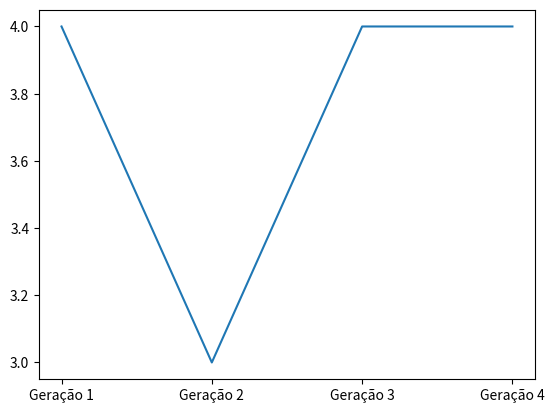

This figure's Python source:
# Inicio do algoritmo genético

# ideia de implementação
# Passo 1: Crio uma população inicial randômica (100)
# Passo 2: verifico o fitness de cada indivíduo
# Passo 3: Seleciono dois pais (roleta) e gero dois filhos
# Passo 4: Aplico crossover (se taxa_cro = verdade)
# Passo 5: Aplico mutação (se taxa_mut = verdade)
#          Faço isso 50 vezes para completar minha população
# Passo 6: Repito esse processo até completar todas as gerações
# Passo 7: Passar o resultado para um arquivo .txt (e imprimir mais coisas lá par facilitar o debug)
# Fim: vou ter o indivíduo melhor qualificado (da última geração) como minha resposta


### bibliotecas ###
import numpy as np
# import math
import matplotlib.pyplot as plt


# Variáveis globais estáticas
cromossomos = 44
populacao = 4       # 100
geracoes = 4        # 40
taxa_mut = 0.008
taxa_cro = 0.65
constante_normalizacao = 0.0000476837278899989


### Funções ###
# Recebo um valor (min=1, max=roleta), e retorno qual o pai (e seu id) referente à essa número
def escolheFilho(pai, populacao, fitness):
  aux_roleta = 0
  for index in range(populacao):
    aux_roleta += int(fitness[index])
    if(pai <= aux_roleta):
      pai = geracao_atual[index]
      break
  
  return pai, index

# Verifica para cada bit, se vai ou não aconecer uma mutação
def mutacaoGene(pai, qualPai, taxa_mut, cromossomos):
  for index in range(cromossomos):
    mutacao = np.random.randint(1000)
    if(mutacao <= (taxa_mut*1000)):
      pai[index] = (np.random.randint(2))
      arquivoTxt.write('Aconteceu mutação em pai(' + repr(qualPai) + ') : '+ repr(index+1) + '\n')
  return pai

# Salva valores para plotar no gráfico
def imprimirGrafico(fitness):
  melhor = fitness[0]
  for index in range(len(fitness)):
    if(melhor < fitness[index]): melhor = fitness[index]

  return melhor


### def main(args): ###
print("Algoritmo genético 1-1")
arquivoTxt = open('resposta.txt', 'w', encoding='utf-8')
arquivoTxt.write('Algoritmo genético 1-1 \n')
arquivoTxt.write('Inicio do algoritmo \n\n')

# Passo 1:
geracao_atual = []
melhor_filho = []
for filho in range(populacao):
  geracao_atual.append(np.random.randint(2, size=cromossomos))

arquivoTxt.write('População inicial:\n')
index = 0
for x in geracao_atual:
  # repr() transforma variável em string
  index += 1
  arquivoTxt.write('filho '+ repr(index) + ': ' + repr(x) + '\n')
arquivoTxt.write('\n')

# Montando as gerações
for i1 in range(geracoes):
  arquivoTxt.write('\n' + repr(i1+1) + 'º Geração\n')
  nova_geracao = []

  # Passo 2:
  roleta = 0
  fitness = []
  for filho in range(populacao):
    x = (geracao_atual[filho][:int(cromossomos/2)] * constante_normalizacao) - 100
    y = (geracao_atual[filho][int(cromossomos/2):] * constante_normalizacao) - 100
    # aux = math.pow(math.sin(math.pow(math.pow(x,2)+math.pow(y,2),0.5)),2)
    # aux2 = 1.0 + 0.001 * (math.pow(math.pow(x,2)+math.pow(y,2),2))
    # fitness.append(aux/aux2)
    aux = np.random.randint(low=1, high=5)
    fitness.append(aux)
    roleta += aux
    # Preciso arrimar a equação de fitness

  arquivoTxt.write('Fitness de cada filho: ' + repr(fitness) + '\n')
  arquivoTxt.write('Roleta: ' + repr(roleta) + '\n')

  arquivoTxt.write('Inicio da reprodução: \n')
  # Percorrendo uma geração população/2 vezes
  for i2 in range(int(populacao/2)):
    arquivoTxt.write('\n' + repr(i2+1) + 'º pais a serem escolhidos: \n')

    # Passo 3:
    pai_x, pai_x_id = escolheFilho(np.random.randint(low=1, high=roleta), populacao, fitness)
    pai_y, pai_y_id = escolheFilho(np.random.randint(low=1, high=roleta), populacao, fitness)

    arquivoTxt.write('PaiX ('+ repr(pai_x_id+1) +') escolhido: ' + repr(pai_x) + '\n')
    arquivoTxt.write('PaiY ('+ repr(pai_y_id+1) +') escolhido: ' + repr(pai_y) + '\n')


    # Passo 4 (Preciso melhorar)
    # posso utilizar um randomizador para determinar o ponto de crossover
    crossover = np.random.randint(100)
    copia_pai_x, copia_pai_y = [], []

    if(crossover <= (taxa_cro*100)):
      # print('Aconteceu crossover')
      copia_pai_x = np.array_split(pai_x,2)
      copia_pai_y = np.array_split(pai_y,2)

      pai_x = np.concatenate((copia_pai_x[0], copia_pai_y[1]), axis=None)
      pai_y = np.concatenate((copia_pai_x[1], copia_pai_y[0]), axis=None)

      arquivoTxt.write('Houve crossover\n')
    else:
      arquivoTxt.write('Não houve crossover\n')


    # Passo 5
    pai_x = mutacaoGene(pai_x, 'X', taxa_mut, cromossomos)
    pai_y = mutacaoGene(pai_y, 'Y', taxa_mut, cromossomos)
    arquivoTxt.write('\n')
    arquivoTxt.write('Filho 1 final: '+ repr(pai_x) + '\n')
    arquivoTxt.write('Filho 2 final: '+ repr(pai_y) + '\n')

    nova_geracao.append(pai_x)
    nova_geracao.append(pai_y)

  geracao_atual = nova_geracao
  melhor_filho.append(imprimirGrafico(fitness))

escolhido_id = fitness[0]
for index in range(populacao):
  if(escolhido_id < fitness[index]): escolhido_id = fitness[index]

escolhido = escolheFilho(escolhido_id, populacao, fitness)
arquivoTxt.write('\n\n\nIndividuo mais qualificado: '+ repr(escolhido) + '\n')

arquivoTxt.close

# Mostrando resultado em grafico
qtdGeracoes = []
for index in range(geracoes):
  qtdGeracoes.append('Geração '+ str(index+1))

print(qtdGeracoes)
print(melhor_filho)
plt.plot(qtdGeracoes, melhor_filho)
plt.show()
